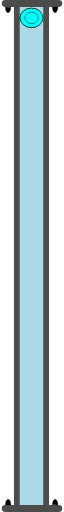
t = 0.00 s
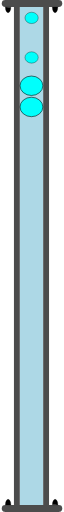
t = 0.75 s
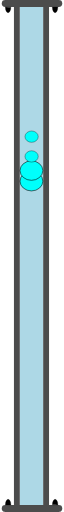
t = 1.38 s
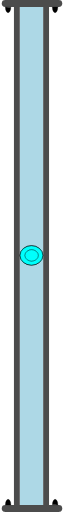
t = 2.00 s
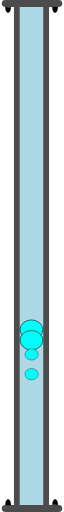
t = 2.63 s
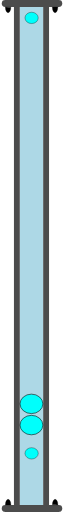
t = 3.25 s

The animated SVG that drew these frames (rendered in a browser with its animation timeline set to each time). Animation: 4 SMIL elements (animateTransform=4); one cycle of 4.00 s, repeats indefinitely.

<?xml version="1.0" encoding="UTF-8" standalone="no"?>
<svg
   width="15.538404"
   height="131.48805"
   xml:lang="fr"
   viewBox="0 0 15.538404 131.48805"
   preserveAspectRatio="xMidYMid"
   version="1.1"
   id="svg1"
   sodipodi:docname="2d_tuyau_droit_128_anime_source.svg"
   inkscape:version="1.3 (0e150ed6c4, 2023-07-21)"
   xmlns:inkscape="http://www.inkscape.org/namespaces/inkscape"
   xmlns:sodipodi="http://sodipodi.sourceforge.net/DTD/sodipodi-0.dtd"
   xmlns="http://www.w3.org/2000/svg"
   xmlns:svg="http://www.w3.org/2000/svg">
  <defs
     id="defs1" />
  <sodipodi:namedview
     id="namedview1"
     pagecolor="#ffffff"
     bordercolor="#666666"
     borderopacity="1.0"
     inkscape:showpageshadow="2"
     inkscape:pageopacity="0.0"
     inkscape:pagecheckerboard="0"
     inkscape:deskcolor="#d1d1d1"
     inkscape:zoom="3.4115224"
     inkscape:cx="-21.691196"
     inkscape:cy="64.633901"
     inkscape:window-width="1920"
     inkscape:window-height="1043"
     inkscape:window-x="0"
     inkscape:window-y="0"
     inkscape:window-maximized="1"
     inkscape:current-layer="svg1" />
  <!-- Intérieur du Tuyau en C8C8C8 -->
  <rect
     style="display:inline;fill:#add8e6;fill-opacity:1;stroke-width:1.09077;stroke-linejoin:round;paint-order:stroke fill markers"
     id="rect1"
     width="6"
     height="128"
     x="4.6594419"
     y="1.7731938" />
  <!-- Extérieur du Tuyau en NOIR -->
  <rect
     style="display:inline;fill:#4c4c4c;fill-opacity:1;stroke-width:0.545385;stroke-linejoin:round;paint-order:stroke fill markers"
     id="rect1-5"
     width="1.5"
     height="128"
     x="3.1325297"
     y="1.7731938" />
  <!-- Extérieur du Tuyau en NOIR -->
  <rect
     style="display:inline;fill:#4c4c4c;fill-opacity:1;stroke-width:0.545385;stroke-linejoin:round;paint-order:stroke fill markers"
     id="rect1-5-2"
     width="1.5"
     height="128"
     x="10.644443"
     y="1.7731938" />
  <!-- Bulle 01 à l'Intérieur du Tuyau en BLEU -->
  <ellipse
     cx="7.6256132"
     cy="4.5941057"
     rx="2.9286528"
     ry="2.5000694"
     fill="#00fffc"
     stroke="#000000"
     id="ellipse1"
     style="stroke-width:0.142861">
    <animateTransform
       attributeName="transform"
       begin="0s"
       dur="4s"
       repeatCount="indefinite"
       calcMode="linear"
       type="translate"
       from="0 0"
       to="0 122" />
  </ellipse>
  <!-- Bulle 02 à l'Intérieur du Tuyau en BLEU -->
  <ellipse
     cx="7.6256132"
     cy="4.5941057"
     rx="2.9286528"
     ry="2.5000694"
     fill="#00fffc"
     stroke="#000000"
     id="ellipse2"
     style="display:inline;stroke-width:0.142861">
    <animateTransform
       attributeName="transform"
       begin="0.25s"
       dur="3.5s"
       repeatCount="indefinite"
       calcMode="linear"
       type="translate"
       from="0 0"
       to="0 122" />
  </ellipse>
  <!-- Petite Bulle 03 à l'Intérieur du Tuyau en BLEU -->
  <ellipse
     cx="7.6668024"
     cy="4.5941057"
     rx="1.7031308"
     ry="1.453892"
     fill="#00fffc"
     stroke="#000000"
     id="ellipse2-5"
     style="display:inline;stroke-width:0.0830797">
    <animateTransform
       attributeName="transform"
       begin="0.5s"
       dur="3s"
       repeatCount="indefinite"
       calcMode="linear"
       type="translate"
       from="0 0"
       to="0 122" />
  </ellipse>
  <!-- Petite Bulle 04 à l'Intérieur du Tuyau en BLEU -->
  <ellipse
     cx="7.6668024"
     cy="4.5941057"
     rx="1.7031308"
     ry="1.453892"
     fill="#00fffc"
     stroke="#000000"
     id="ellipse3"
     style="display:inline;stroke-width:0.0830797">
    <animateTransform
       attributeName="transform"
       begin="0.75s"
       dur="2.5s"
       repeatCount="indefinite"
       calcMode="linear"
       type="translate"
       from="0 0"
       to="0 122" />
  </ellipse>
  <!-- Brides du Tuyau et leurs Boulons en GRIS -->
  <rect
     style="display:inline;fill:#4c4c4c;fill-opacity:1;stroke-width:0.187924;stroke-linejoin:round;paint-order:stroke fill markers"
     id="rect1-5-2-5"
     width="1.7778383"
     height="15.538404"
     x="0"
     y="-15.538404"
     transform="rotate(90)"
     ry="0.92601913"
     rx="0.92601913" />
  <path
     style="fill:#000000;fill-opacity:1;stroke:#000000;stroke-width:0.0711686;stroke-opacity:1;paint-order:stroke fill markers"
     id="path3"
     sodipodi:type="arc"
     sodipodi:cx="1.6286817"
     sodipodi:cy="1.831033"
     sodipodi:rx="0.71441561"
     sodipodi:ry="1.4215361"
     sodipodi:start="0"
     sodipodi:end="3.1463993"
     sodipodi:arc-type="slice"
     d="M 2.3430973,1.831033 A 0.71441561,1.4215361 0 0 1 1.9848977,3.0632566 0.71441561,1.4215361 0 0 1 1.2694931,3.0598354 0.71441561,1.4215361 0 0 1 0.9142743,1.8242002 l 0.7144074,0.00683 z" />
  <path
     style="fill:#000000;fill-opacity:1;stroke:#000000;stroke-width:0.0711686;stroke-opacity:1;paint-order:stroke fill markers"
     id="path3-2"
     sodipodi:type="arc"
     sodipodi:cx="13.700308"
     sodipodi:cy="1.8210535"
     sodipodi:rx="0.71441561"
     sodipodi:ry="1.4215361"
     sodipodi:start="0"
     sodipodi:end="3.1463993"
     sodipodi:arc-type="slice"
     d="M 14.414723,1.8210535 A 0.71441561,1.4215361 0 0 1 14.056524,3.0532771 0.71441561,1.4215361 0 0 1 13.341119,3.0498559 0.71441561,1.4215361 0 0 1 12.9859,1.8142207 l 0.714408,0.00683 z" />
  <rect
     style="display:inline;fill:#4c4c4c;fill-opacity:1;stroke-width:0.187924;stroke-linejoin:round;paint-order:stroke fill markers"
     id="rect1-5-2-5-5"
     width="1.7778383"
     height="15.538404"
     x="-131.48805"
     y="0"
     transform="rotate(-90)"
     ry="0.92601913"
     rx="0.92601913" />
  <path
     style="fill:#000000;fill-opacity:1;stroke:#000000;stroke-width:0.0711686;stroke-opacity:1;paint-order:stroke fill markers"
     id="path3-3"
     sodipodi:type="arc"
     sodipodi:cx="-13.709723"
     sodipodi:cy="-129.65701"
     sodipodi:rx="0.71441561"
     sodipodi:ry="1.4215361"
     sodipodi:start="0"
     sodipodi:end="3.1463993"
     sodipodi:arc-type="slice"
     d="m -12.995308,-129.65701 a 0.71441561,1.4215361 0 0 1 -0.358199,1.23222 0.71441561,1.4215361 0 0 1 -0.715405,-0.003 0.71441561,1.4215361 0 0 1 -0.355219,-1.23564 l 0.714408,0.007 z"
     transform="scale(-1)" />
  <path
     style="fill:#000000;fill-opacity:1;stroke:#000000;stroke-width:0.0711686;stroke-opacity:1;paint-order:stroke fill markers"
     id="path3-2-5"
     sodipodi:type="arc"
     sodipodi:cx="-1.6380966"
     sodipodi:cy="-129.66699"
     sodipodi:rx="0.71441561"
     sodipodi:ry="1.4215361"
     sodipodi:start="0"
     sodipodi:end="3.1463993"
     sodipodi:arc-type="slice"
     d="m -0.92368096,-129.66699 a 0.71441561,1.4215361 0 0 1 -0.35819954,1.23222 0.71441561,1.4215361 0 0 1 -0.7154046,-0.003 0.71441561,1.4215361 0 0 1 -0.3552188,-1.23563 l 0.7144073,0.007 z"
     transform="scale(-1)" />
</svg>
